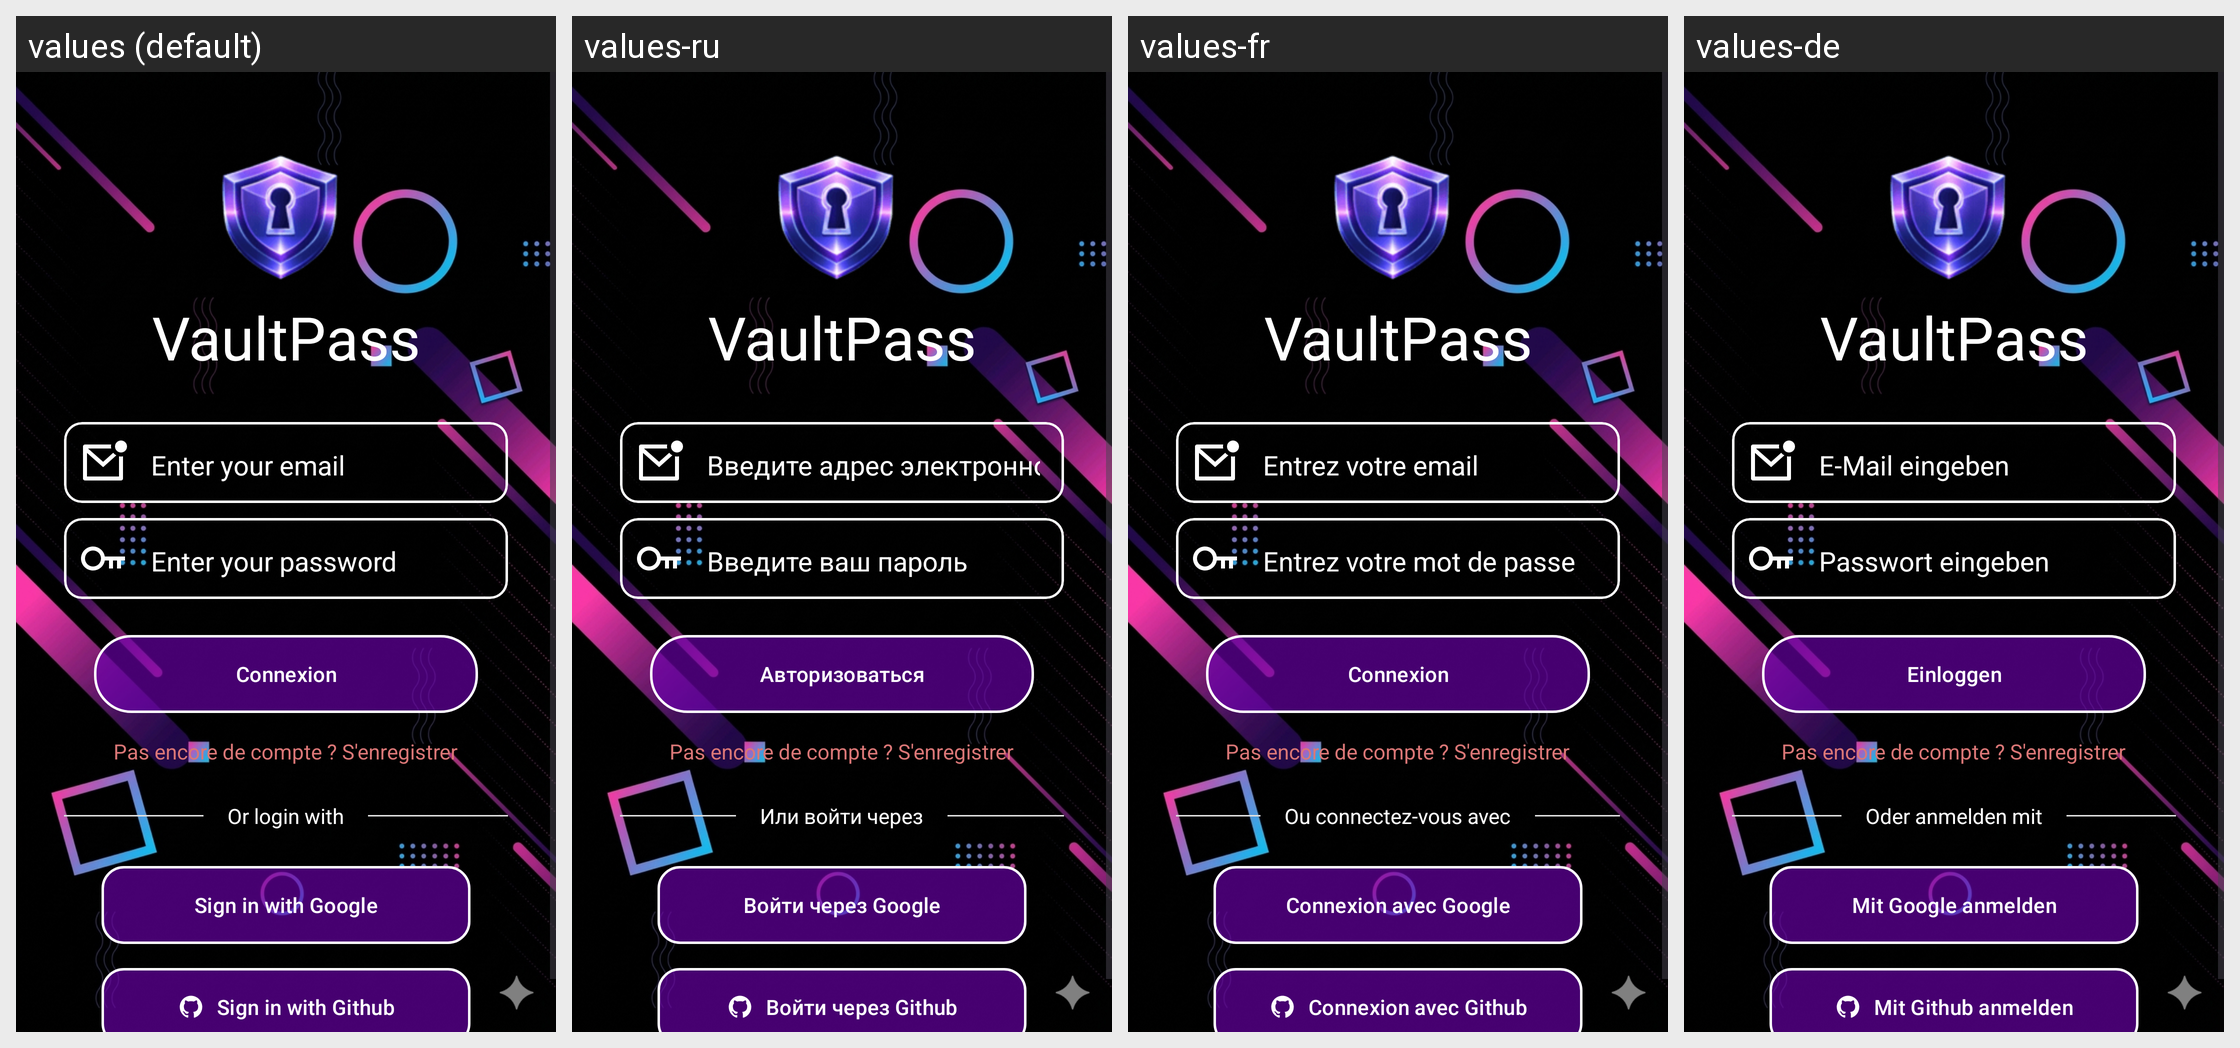

Locale-by-locale string values for the Android screen shown in this grid:
Android screen res/layout/activity_login.xml rendered under 4 locales, left to right: values (default), values-ru, values-fr, values-de. Device: Nexus 5 (rendered at 1080×1920; each locale shown at half size, 540×960, under a caption strip naming it); theme Theme.ByPass.
Strings drawn on this screen, with the default value and each locale's value (text and hints the layout hard-codes, and strings that could not be matched under every locale, appear in the picture but are not listed):

title_vaultpass
  values: VaultPass
  values-ru: VaultPass
  values-fr: VaultPass
  values-de: VaultPass

hint_email
  values: Enter your email
  values-ru: Введите адрес электронной почты
  values-fr: Entrez votre email
  values-de: E-Mail eingeben

hint_password
  values: Enter your password
  values-ru: Введите ваш пароль
  values-fr: Entrez votre mot de passe
  values-de: Passwort eingeben

btn_login
  values: Connexion
  values-ru: Авторизоваться
  values-fr: Connexion
  values-de: Einloggen

or_login_with
  values: Or login with
  values-ru: Или войти через
  values-fr: Ou connectez-vous avec
  values-de: Oder anmelden mit

sign_in_google
  values: Sign in with Google
  values-ru: Войти через Google
  values-fr: Connexion avec Google
  values-de: Mit Google anmelden

sign_in_github
  values: Sign in with Github
  values-ru: Войти через Github
  values-fr: Connexion avec Github
  values-de: Mit Github anmelden
